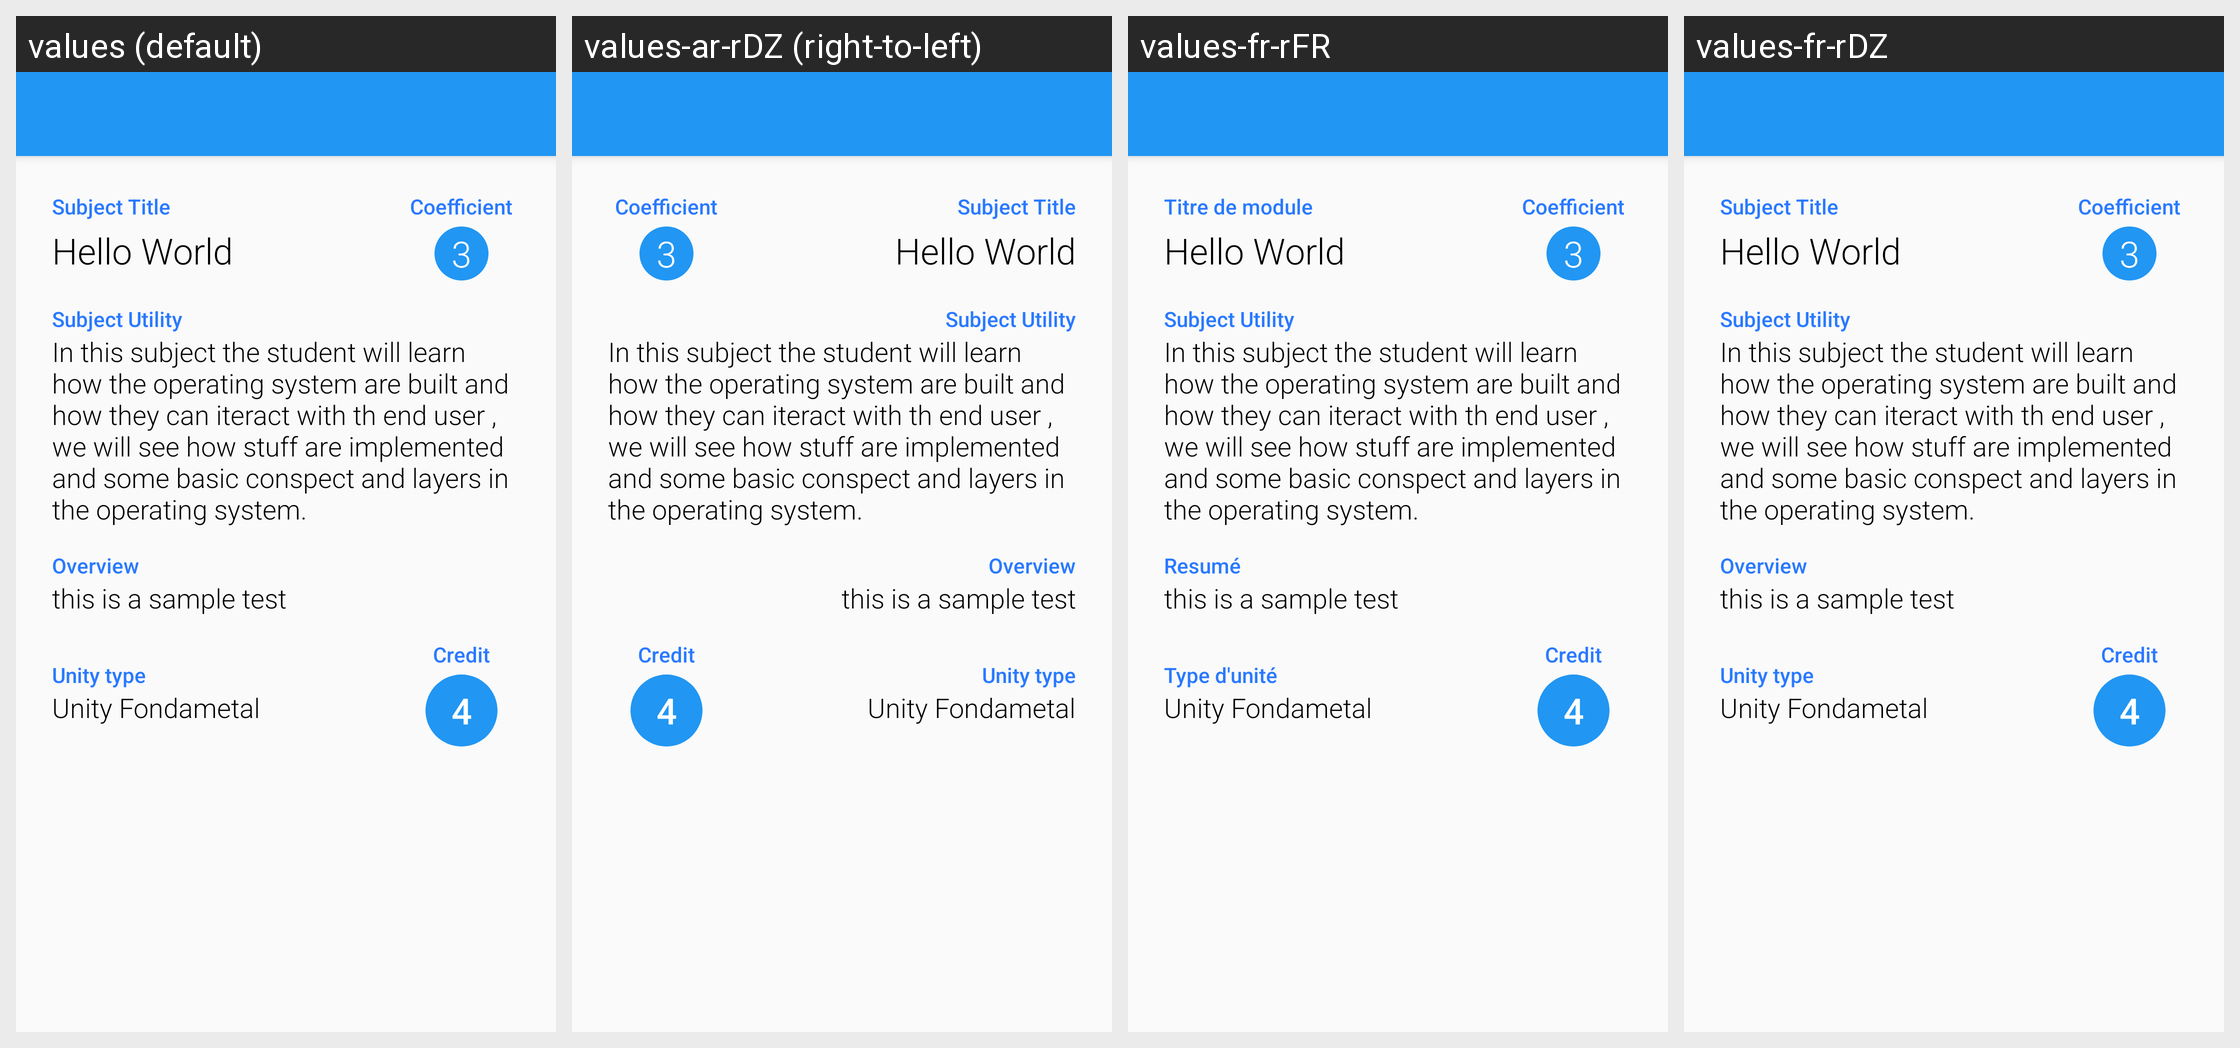

The Android screen above is rendered under several locales of the same app. Produce the string resources it draws, with the default and per-locale values.
Android screen res/layout/activity_subjects_detail.xml rendered under 4 locales, left to right: values (default), values-ar-rDZ (right-to-left), values-fr-rFR, values-fr-rDZ. Device: Nexus 5 (rendered at 1080×1920; each locale shown at half size, 540×960, under a caption strip naming it); theme AppTheme.
Strings drawn on this screen, with the default value and each locale's value (text and hints the layout hard-codes, and strings that could not be matched under every locale, appear in the picture but are not listed):

subject_title
  values: Subject Title
  values-ar-rDZ: Subject Title  [not translated; the default value is used]
  values-fr-rFR: Titre de module
  values-fr-rDZ: Subject Title  [not translated; the default value is used]

subject_coefficient_string
  values: Coefficient
  values-ar-rDZ: Coefficient  [not translated; the default value is used]
  values-fr-rFR: Coefficient
  values-fr-rDZ: Coefficient  [not translated; the default value is used]

subject_utility
  values: Subject Utility
  values-ar-rDZ: Subject Utility  [not translated; the default value is used]
  values-fr-rFR: Subject Utility  [not translated; the default value is used]
  values-fr-rDZ: Subject Utility  [not translated; the default value is used]

subject_overview_string
  values: Overview
  values-ar-rDZ: Overview  [not translated; the default value is used]
  values-fr-rFR: Resumé
  values-fr-rDZ: Overview  [not translated; the default value is used]

unity_type
  values: Unity type
  values-ar-rDZ: Unity type  [not translated; the default value is used]
  values-fr-rFR: Type d'unité
  values-fr-rDZ: Unity type  [not translated; the default value is used]

credit
  values: Credit
  values-ar-rDZ: Credit  [not translated; the default value is used]
  values-fr-rFR: Credit
  values-fr-rDZ: Credit  [not translated; the default value is used]
